2-way image classification set "data" from GitHub (rakha-elctrnx/cnn-plant-disease); label vocabulary: diseased, healthy.

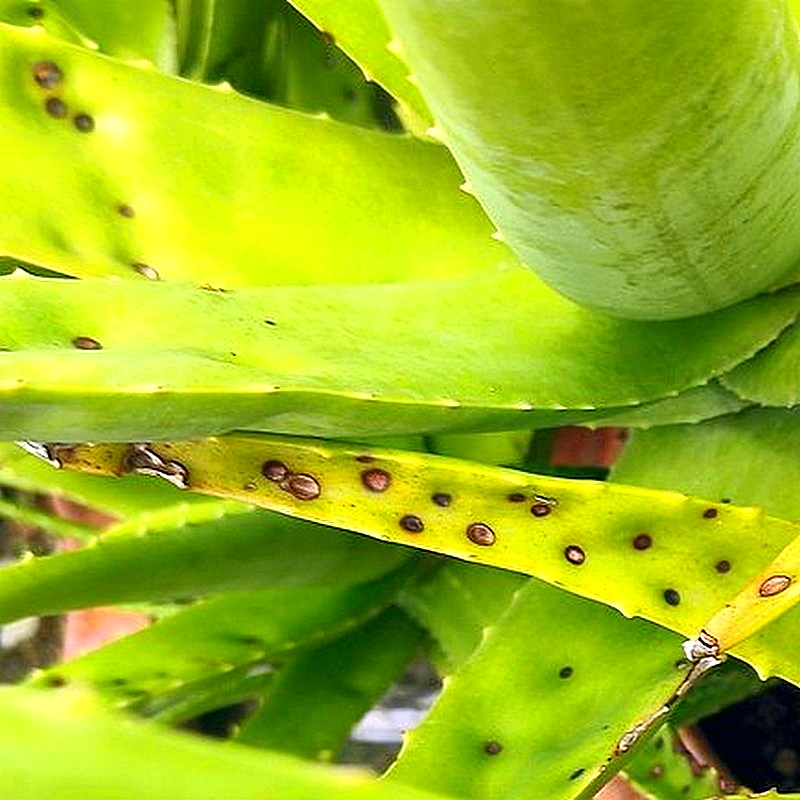
Label: diseased

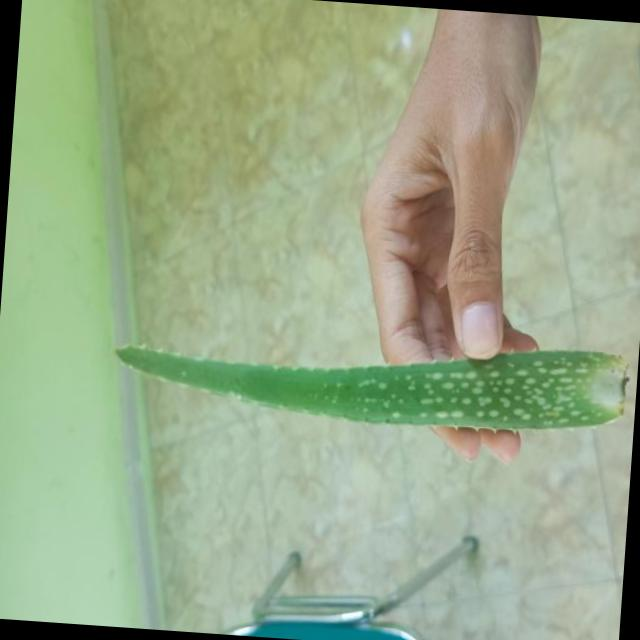
Label: healthy

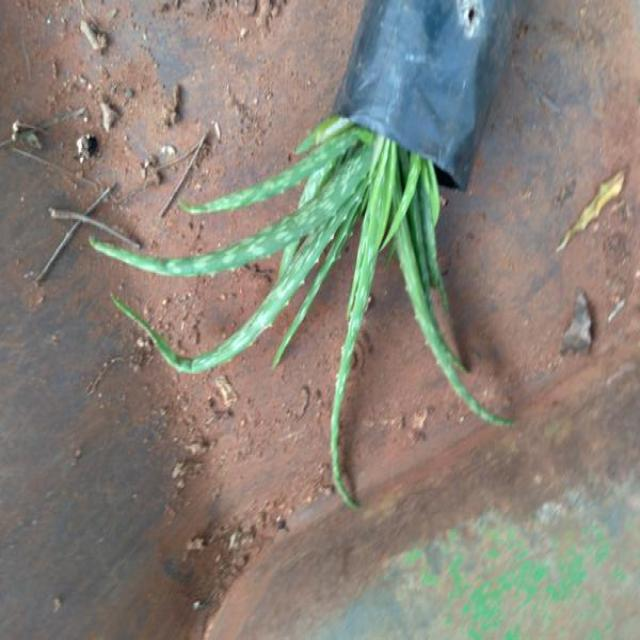
Label: healthy

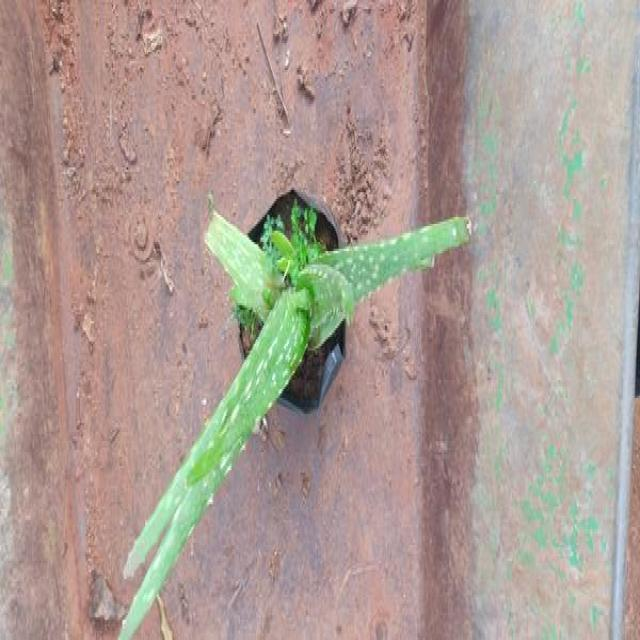
Label: healthy

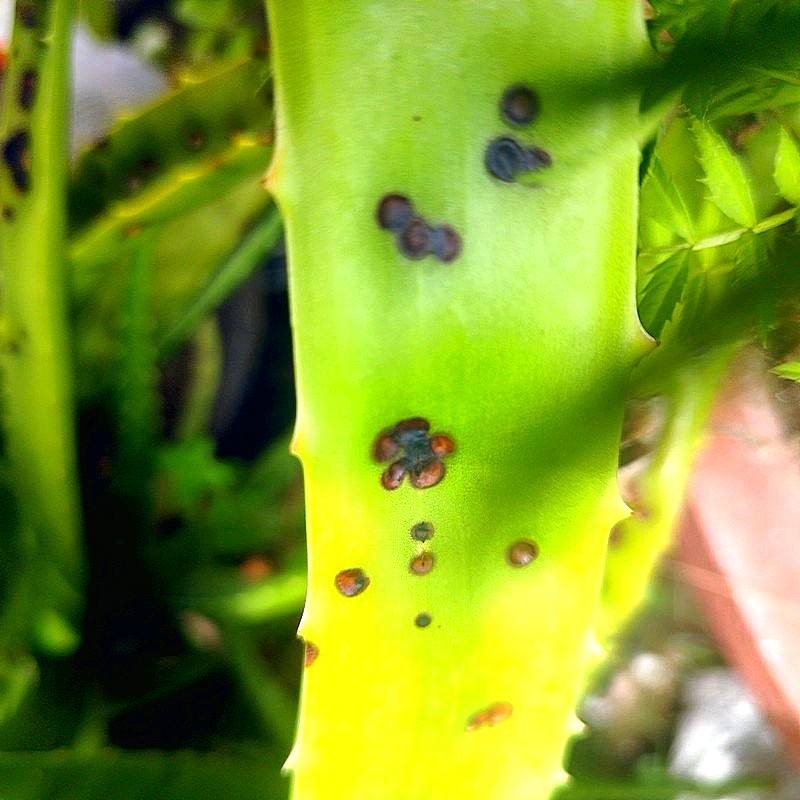
Label: diseased

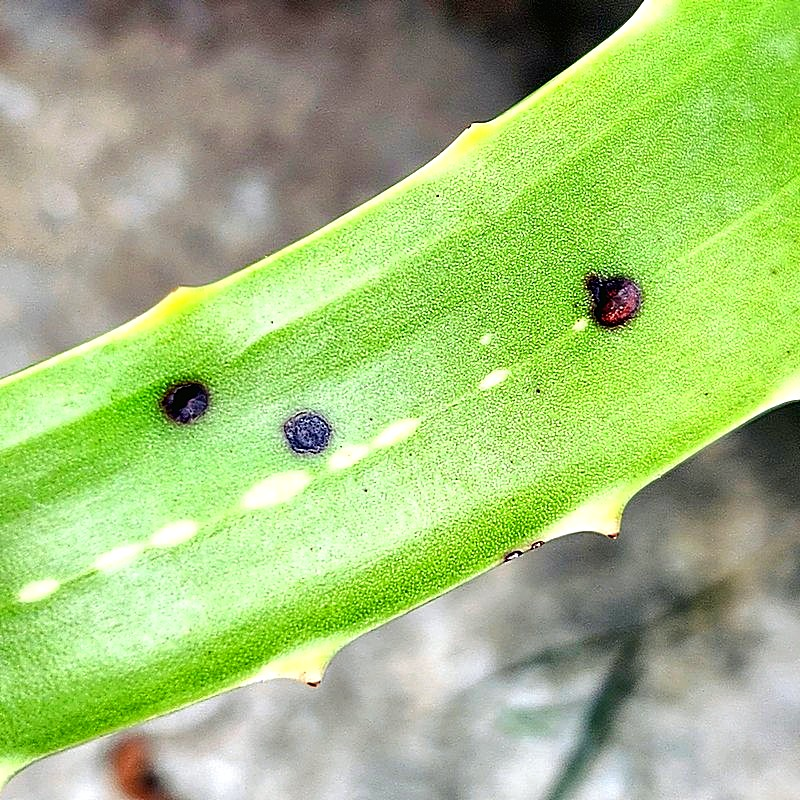
Label: diseased
